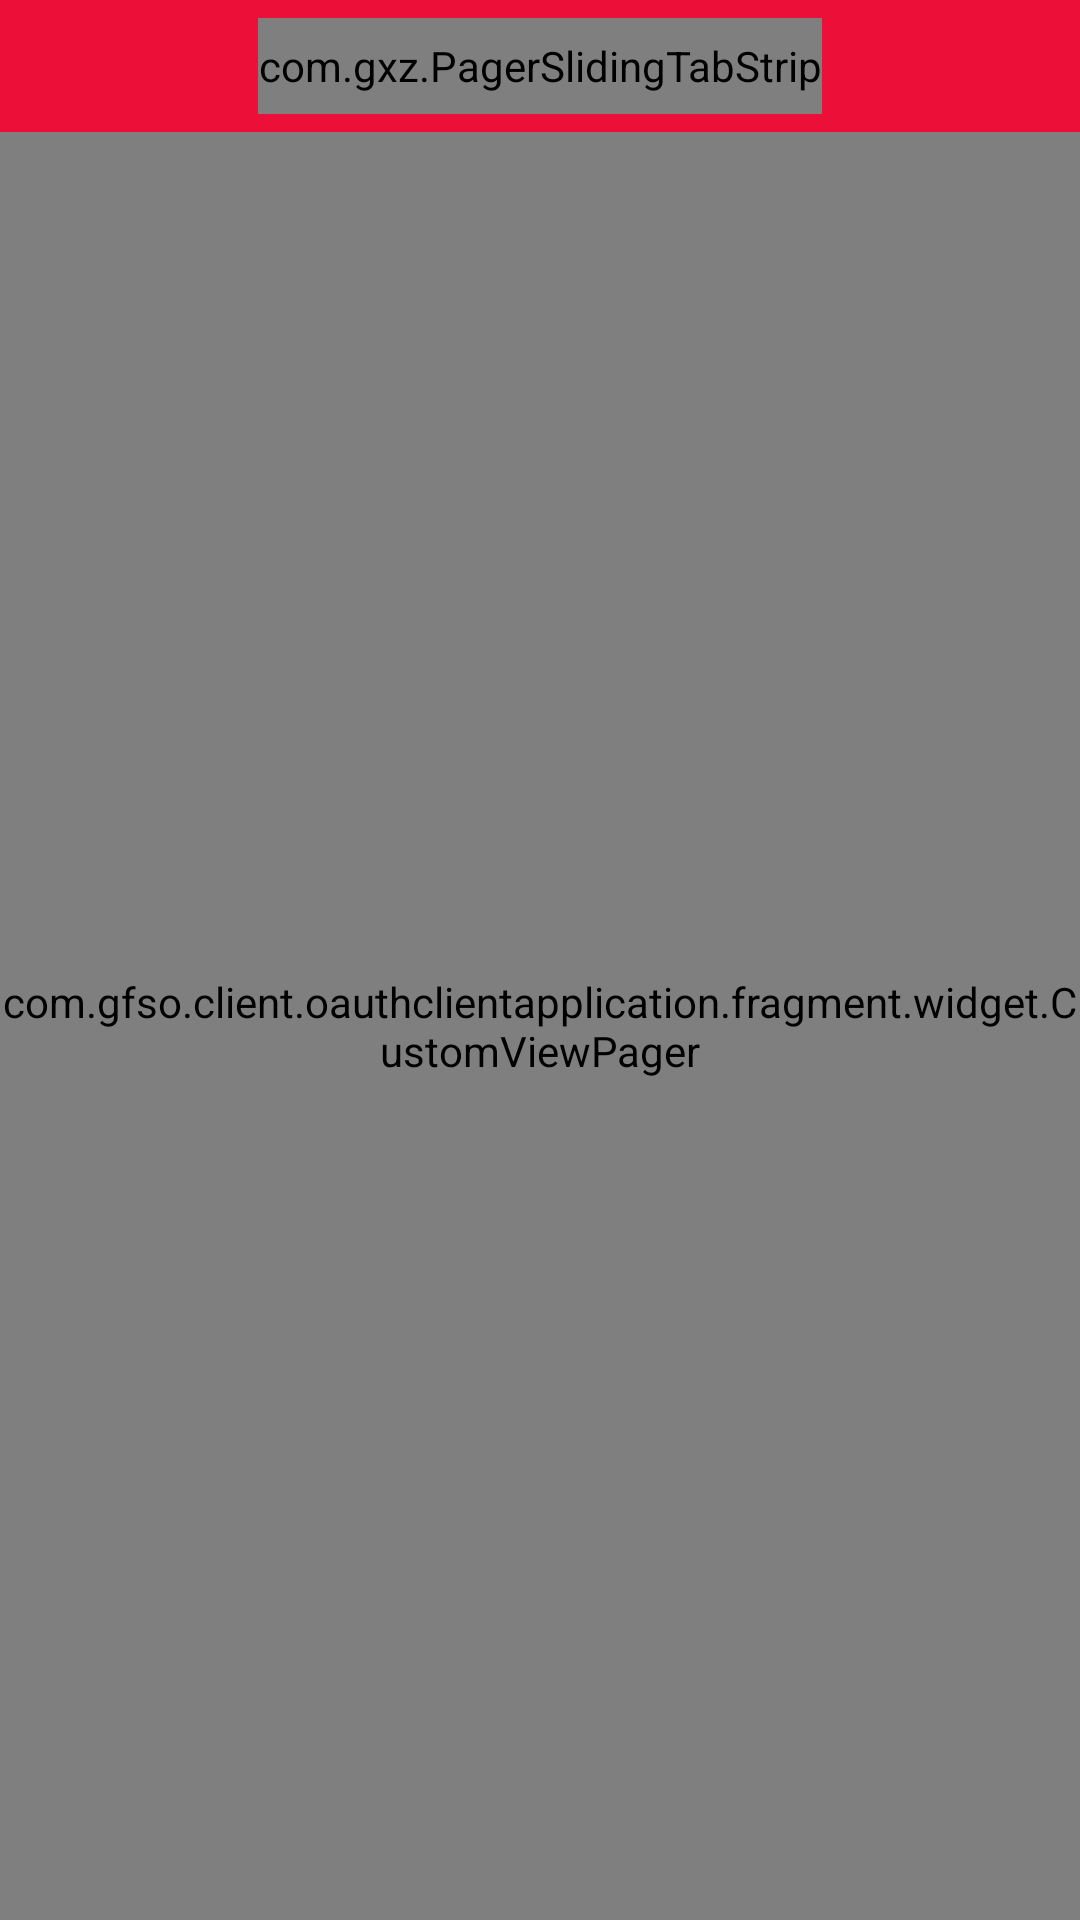

Layout XML and referenced resources for this Android screen:
<!-- AndroidManifest.xml: application theme Theme.AppCompat.Light.NoActionBar -->
<!-- res/layout/activity_goods_detail.xml -->
<?xml version="1.0" encoding="utf-8"?>
<LinearLayout xmlns:android="http://schemas.android.com/apk/res/android"
    xmlns:app="http://schemas.android.com/apk/res-auto"
    xmlns:tools="http://schemas.android.com/tools"
    android:layout_width="match_parent"
    android:layout_height="match_parent"
    android:orientation="vertical">

    <LinearLayout
        android:id="@+id/ll_title_root"
        android:layout_width="match_parent"
        android:layout_height="wrap_content"
        android:background="#ec0f38"
        android:orientation="vertical">

        <LinearLayout
            android:layout_width="match_parent"
            android:layout_height="44dp">

            <LinearLayout
                android:id="@+id/ll_back"
                android:layout_width="wrap_content"
                android:layout_height="match_parent"
                android:paddingLeft="15dp">

                <ImageView
                    android:id="@+id/iv_back"
                    android:layout_width="22dp"
                    android:layout_height="22dp"
                    android:layout_gravity="center_vertical"
                    android:src="@mipmap/address_come_back" />
            </LinearLayout>

            <LinearLayout
                android:layout_width="0dp"
                android:layout_height="match_parent"
                android:layout_weight="1"
                android:gravity="center">

                
                <com.gxz.PagerSlidingTabStrip
                    android:id="@+id/goods_detail_title_tab"
                    android:layout_width="wrap_content"
                    android:layout_height="32dp"
                    android:textColor="#ffffff"
                    android:textSize="15sp"
                    app:pstsDividerColor="@android:color/transparent"
                    app:pstsDividerPaddingTopBottom="0dp"
                    app:pstsIndicatorColor="#ffffff"
                    app:pstsIndicatorHeight="2dp"
                    app:pstsScaleZoomMax="0.0"
                    app:pstsShouldExpand="false"
                    app:pstsSmoothScrollWhenClickTab="false"
                    app:pstsTabPaddingLeftRight="12dp"
                    app:pstsTextAllCaps="false"
                    app:pstsTextSelectedColor="#ffffff"
                    app:pstsUnderlineHeight="0dp" />

                <TextView
                    android:id="@+id/goods_detail_title"
                    android:layout_width="wrap_content"
                    android:layout_height="wrap_content"
                    android:text="图文详情"
                    android:textColor="#ffffff"
                    android:textSize="15sp"
                    android:visibility="gone" />
            </LinearLayout>

            <LinearLayout
                android:layout_width="wrap_content"
                android:layout_height="match_parent"
                android:paddingRight="15dp">

                <ImageView
                    android:layout_width="22dp"
                    android:layout_height="22dp"
                    android:layout_gravity="center_vertical"/>
            </LinearLayout>
        </LinearLayout>
    </LinearLayout>

    <com.gfso.client.oauthclientapplication.fragment.widget.CustomViewPager
        android:id="@+id/goods_detail_view_pager"
        android:layout_width="match_parent"
        android:layout_height="0dp"
        android:layout_weight="1" />
</LinearLayout>
<!-- resources referenced by this layout -->
<resources>

</resources>
